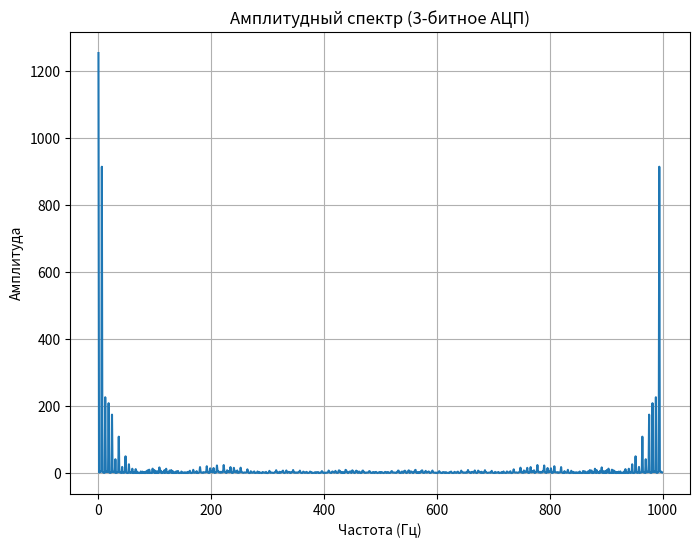
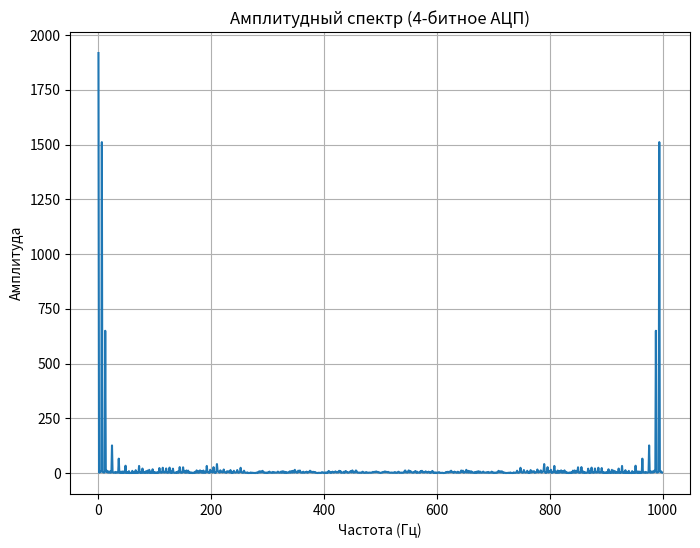
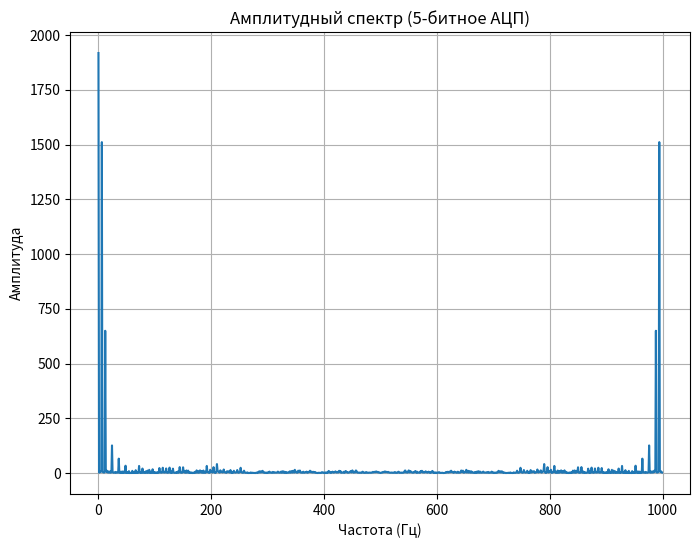
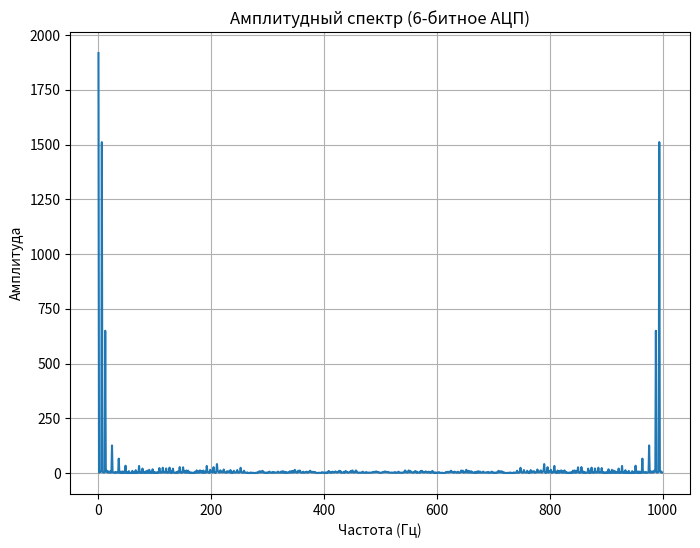

Write Python code to recreate these figures, in order.
# coding: utf8
import numpy as np
import matplotlib.pyplot as plt

# Функция для квантования значений сигнала до заданного числа битов
def quantize_signal(signal, num_bits):
    max_value = 2**(num_bits-1) - 1
    return np.round(np.clip(signal, 0, max_value))


fs = 6
t = np.linspace(0, 1, 1000) 
original_signal =6 * np.sin(2 * np.pi * fs * t + np.pi/5)

# Разрядности АЦП для оценки
bit_depths = [3, 4, 5, 6]

# Словарь для хранения средних ошибок квантования
quantization_errors = {}


for num_bits in bit_depths:
    quantized_signal = quantize_signal(original_signal, num_bits)
    dft_result = np.fft.fft(quantized_signal)
    magnitude = np.abs(dft_result)
    
    
    quantization_error = np.mean(np.abs(original_signal - quantized_signal))
    quantization_errors[num_bits] = quantization_error
    
    plt.figure(figsize=(8, 6))
    plt.plot(magnitude)
    plt.title('Амплитудный спектр ({}-битное АЦП)'.format(num_bits))
    plt.xlabel('Частота (Гц)')
    plt.ylabel('Амплитуда')
    plt.grid(True)

# Вывод средних ошибок квантования для разных разрядностей АЦП
for num_bits, error in quantization_errors.items():
    print("Средняя ошибка квантования ({}-битное АЦП): {:.4f}".format(num_bits, error))

plt.show()